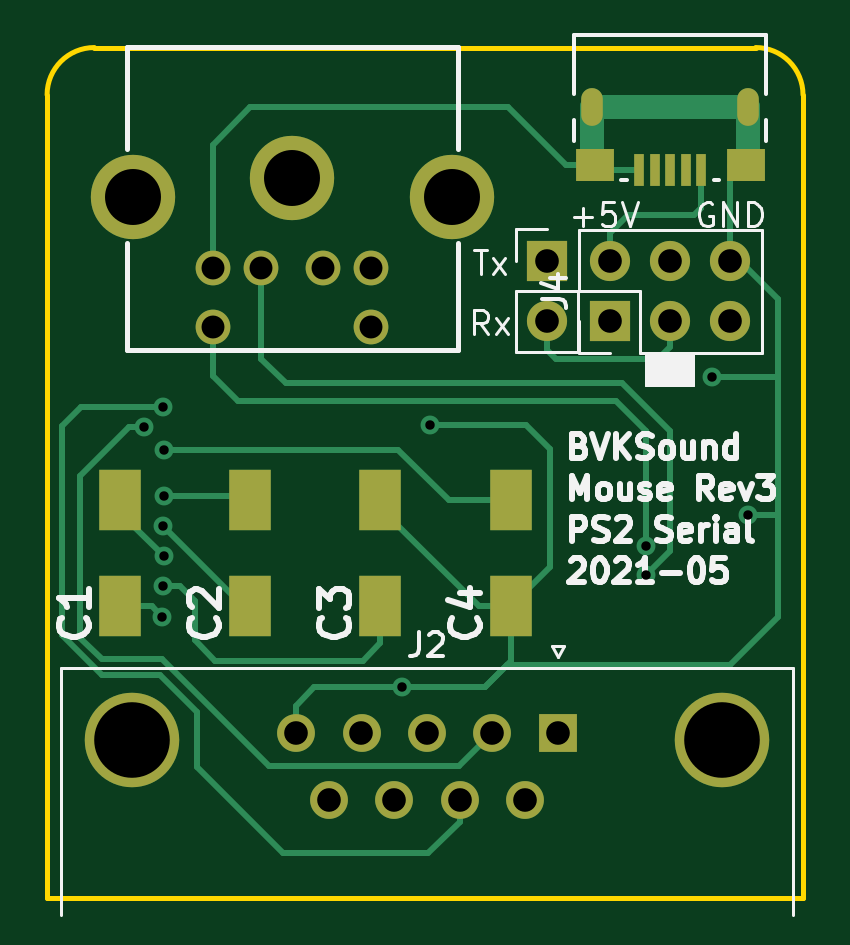
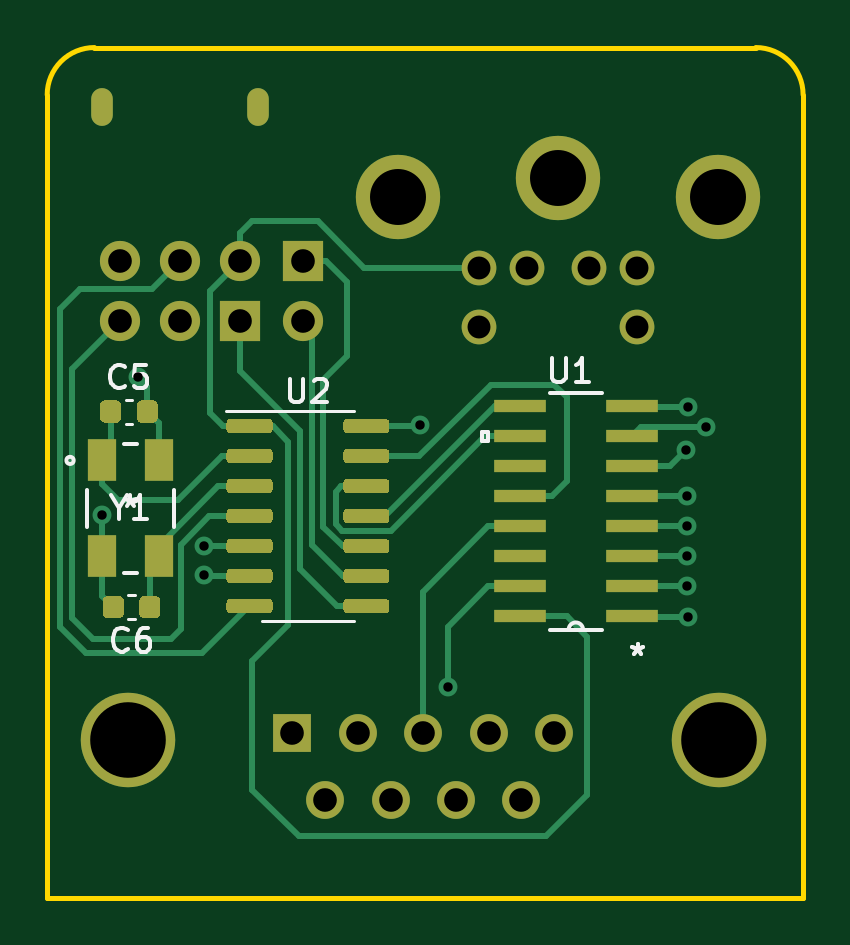
Circuit board: 11 layer files. Board 32.0 x 36.0 mm.
- bottom_copper: UPL_Mouse-B_Cu.gbr (19192 bytes)
- bottom_mask: UPL_Mouse-B_Mask.gbr (8482 bytes)
- paste: UPL_Mouse-B_Paste.gbr (7377 bytes)
- bottom_silk: UPL_Mouse-B_SilkS.gbr (5492 bytes)
- outline: UPL_Mouse-Edge_Cuts.gbr (846 bytes)
- top_copper: UPL_Mouse-F_Cu.gbr (9747 bytes)
- top_mask: UPL_Mouse-F_Mask.gbr (2115 bytes)
- paste: UPL_Mouse-F_Paste.gbr (1027 bytes)
- top_silk: UPL_Mouse-F_SilkS.gbr (18626 bytes)
- drill: UPL_Mouse-NPTH.drl (269 bytes)
- drill: UPL_Mouse-PTH.drl (1091 bytes)

=== bottom_copper: UPL_Mouse-B_Cu.gbr (19192 bytes, source omitted) ===
=== bottom_mask: UPL_Mouse-B_Mask.gbr (8482 bytes, source omitted) ===
=== paste: UPL_Mouse-B_Paste.gbr (7377 bytes, source omitted) ===
=== bottom_silk: UPL_Mouse-B_SilkS.gbr ===
%TF.GenerationSoftware,KiCad,Pcbnew,(5.1.9)-1*%
%TF.CreationDate,2021-05-07T20:49:00+02:00*%
%TF.ProjectId,UPL_Mouse,55504c5f-4d6f-4757-9365-2e6b69636164,rev?*%
%TF.SameCoordinates,Original*%
%TF.FileFunction,Legend,Bot*%
%TF.FilePolarity,Positive*%
%FSLAX46Y46*%
G04 Gerber Fmt 4.6, Leading zero omitted, Abs format (unit mm)*
G04 Created by KiCad (PCBNEW (5.1.9)-1) date 2021-05-07 20:49:00*
%MOMM*%
%LPD*%
G01*
G04 APERTURE LIST*
%ADD10C,0.152400*%
%ADD11C,0.120000*%
%ADD12C,0.150000*%
G04 APERTURE END LIST*
D10*
%TO.C,Y1*%
X143844160Y-116467800D02*
X143315840Y-116467800D01*
X141751200Y-114549748D02*
X141751200Y-112950252D01*
X143315840Y-111032200D02*
X143844160Y-111032200D01*
X145408800Y-112950252D02*
X145408800Y-114549748D01*
X146285100Y-111718000D02*
G75*
G03*
X146285100Y-111718000I-152400J0D01*
G01*
D11*
%TO.C,U2*%
X136060000Y-118515000D02*
X134110000Y-118515000D01*
X136060000Y-118515000D02*
X138010000Y-118515000D01*
X136060000Y-109645000D02*
X134110000Y-109645000D01*
X136060000Y-109645000D02*
X139510000Y-109645000D01*
D10*
%TO.C,U1*%
X124415200Y-118883800D02*
G75*
G02*
X125024800Y-118883800I304800J0D01*
G01*
X123630697Y-108876200D02*
X125809303Y-108876200D01*
X125809303Y-118883800D02*
X123630697Y-118883800D01*
X128682400Y-110895500D02*
X128682400Y-110514500D01*
X128682400Y-110514500D02*
X128428400Y-110514500D01*
X128428400Y-110514500D02*
X128428400Y-110895500D01*
X128428400Y-110895500D02*
X128682400Y-110895500D01*
D11*
%TO.C,C6*%
X143389420Y-118440000D02*
X143670580Y-118440000D01*
X143389420Y-117420000D02*
X143670580Y-117420000D01*
%TO.C,C5*%
X143780580Y-109140000D02*
X143499420Y-109140000D01*
X143780580Y-110160000D02*
X143499420Y-110160000D01*
%TO.C,Y1*%
D12*
X144056190Y-113726190D02*
X144056190Y-114202380D01*
X144389523Y-113202380D02*
X144056190Y-113726190D01*
X143722857Y-113202380D01*
X142865714Y-114202380D02*
X143437142Y-114202380D01*
X143151428Y-114202380D02*
X143151428Y-113202380D01*
X143246666Y-113345238D01*
X143341904Y-113440476D01*
X143437142Y-113488095D01*
X143580000Y-113202380D02*
X143580000Y-113440476D01*
X143818095Y-113345238D02*
X143580000Y-113440476D01*
X143341904Y-113345238D01*
X143722857Y-113630952D02*
X143580000Y-113440476D01*
X143437142Y-113630952D01*
%TO.C,U2*%
X136821904Y-108252380D02*
X136821904Y-109061904D01*
X136774285Y-109157142D01*
X136726666Y-109204761D01*
X136631428Y-109252380D01*
X136440952Y-109252380D01*
X136345714Y-109204761D01*
X136298095Y-109157142D01*
X136250476Y-109061904D01*
X136250476Y-108252380D01*
X135821904Y-108347619D02*
X135774285Y-108300000D01*
X135679047Y-108252380D01*
X135440952Y-108252380D01*
X135345714Y-108300000D01*
X135298095Y-108347619D01*
X135250476Y-108442857D01*
X135250476Y-108538095D01*
X135298095Y-108680952D01*
X135869523Y-109252380D01*
X135250476Y-109252380D01*
%TO.C,U1*%
X125729904Y-107402380D02*
X125729904Y-108211904D01*
X125682285Y-108307142D01*
X125634666Y-108354761D01*
X125539428Y-108402380D01*
X125348952Y-108402380D01*
X125253714Y-108354761D01*
X125206095Y-108307142D01*
X125158476Y-108211904D01*
X125158476Y-107402380D01*
X124158476Y-108402380D02*
X124729904Y-108402380D01*
X124444190Y-108402380D02*
X124444190Y-107402380D01*
X124539428Y-107545238D01*
X124634666Y-107640476D01*
X124729904Y-107688095D01*
X122103800Y-119479180D02*
X122103800Y-119717276D01*
X122341895Y-119622038D02*
X122103800Y-119717276D01*
X121865704Y-119622038D01*
X122246657Y-119907752D02*
X122103800Y-119717276D01*
X121960942Y-119907752D01*
X122103800Y-119479180D02*
X122103800Y-119717276D01*
X122341895Y-119622038D02*
X122103800Y-119717276D01*
X121865704Y-119622038D01*
X122246657Y-119907752D02*
X122103800Y-119717276D01*
X121960942Y-119907752D01*
%TO.C,C6*%
X143696666Y-119717142D02*
X143744285Y-119764761D01*
X143887142Y-119812380D01*
X143982380Y-119812380D01*
X144125238Y-119764761D01*
X144220476Y-119669523D01*
X144268095Y-119574285D01*
X144315714Y-119383809D01*
X144315714Y-119240952D01*
X144268095Y-119050476D01*
X144220476Y-118955238D01*
X144125238Y-118860000D01*
X143982380Y-118812380D01*
X143887142Y-118812380D01*
X143744285Y-118860000D01*
X143696666Y-118907619D01*
X142839523Y-118812380D02*
X143030000Y-118812380D01*
X143125238Y-118860000D01*
X143172857Y-118907619D01*
X143268095Y-119050476D01*
X143315714Y-119240952D01*
X143315714Y-119621904D01*
X143268095Y-119717142D01*
X143220476Y-119764761D01*
X143125238Y-119812380D01*
X142934761Y-119812380D01*
X142839523Y-119764761D01*
X142791904Y-119717142D01*
X142744285Y-119621904D01*
X142744285Y-119383809D01*
X142791904Y-119288571D01*
X142839523Y-119240952D01*
X142934761Y-119193333D01*
X143125238Y-119193333D01*
X143220476Y-119240952D01*
X143268095Y-119288571D01*
X143315714Y-119383809D01*
%TO.C,C5*%
X143806666Y-108577142D02*
X143854285Y-108624761D01*
X143997142Y-108672380D01*
X144092380Y-108672380D01*
X144235238Y-108624761D01*
X144330476Y-108529523D01*
X144378095Y-108434285D01*
X144425714Y-108243809D01*
X144425714Y-108100952D01*
X144378095Y-107910476D01*
X144330476Y-107815238D01*
X144235238Y-107720000D01*
X144092380Y-107672380D01*
X143997142Y-107672380D01*
X143854285Y-107720000D01*
X143806666Y-107767619D01*
X142901904Y-107672380D02*
X143378095Y-107672380D01*
X143425714Y-108148571D01*
X143378095Y-108100952D01*
X143282857Y-108053333D01*
X143044761Y-108053333D01*
X142949523Y-108100952D01*
X142901904Y-108148571D01*
X142854285Y-108243809D01*
X142854285Y-108481904D01*
X142901904Y-108577142D01*
X142949523Y-108624761D01*
X143044761Y-108672380D01*
X143282857Y-108672380D01*
X143378095Y-108624761D01*
X143425714Y-108577142D01*
%TD*%
M02*

=== outline: UPL_Mouse-Edge_Cuts.gbr ===
%TF.GenerationSoftware,KiCad,Pcbnew,(5.1.9)-1*%
%TF.CreationDate,2021-05-07T20:49:00+02:00*%
%TF.ProjectId,UPL_Mouse,55504c5f-4d6f-4757-9365-2e6b69636164,rev?*%
%TF.SameCoordinates,Original*%
%TF.FileFunction,Profile,NP*%
%FSLAX46Y46*%
G04 Gerber Fmt 4.6, Leading zero omitted, Abs format (unit mm)*
G04 Created by KiCad (PCBNEW (5.1.9)-1) date 2021-05-07 20:49:00*
%MOMM*%
%LPD*%
G01*
G04 APERTURE LIST*
%TA.AperFunction,Profile*%
%ADD10C,0.200000*%
%TD*%
G04 APERTURE END LIST*
D10*
X147100000Y-96240001D02*
X147100000Y-130240000D01*
X117100000Y-94240000D02*
X145099999Y-94240000D01*
X147100000Y-130240000D02*
X115100000Y-130240000D01*
X145100000Y-94239999D02*
G75*
G02*
X147100000Y-96240001I-1J-2000001D01*
G01*
X115100000Y-130240000D02*
X115100000Y-96240000D01*
X115100000Y-96240000D02*
G75*
G02*
X117100000Y-94240000I2000000J0D01*
G01*
M02*

=== top_copper: UPL_Mouse-F_Cu.gbr (9747 bytes, source omitted) ===
=== top_mask: UPL_Mouse-F_Mask.gbr ===
%TF.GenerationSoftware,KiCad,Pcbnew,(5.1.9)-1*%
%TF.CreationDate,2021-05-07T20:49:00+02:00*%
%TF.ProjectId,UPL_Mouse,55504c5f-4d6f-4757-9365-2e6b69636164,rev?*%
%TF.SameCoordinates,Original*%
%TF.FileFunction,Soldermask,Top*%
%TF.FilePolarity,Negative*%
%FSLAX46Y46*%
G04 Gerber Fmt 4.6, Leading zero omitted, Abs format (unit mm)*
G04 Created by KiCad (PCBNEW (5.1.9)-1) date 2021-05-07 20:49:00*
%MOMM*%
%LPD*%
G01*
G04 APERTURE LIST*
%ADD10O,1.700000X1.700000*%
%ADD11R,1.700000X1.700000*%
%ADD12R,1.800000X2.600000*%
%ADD13C,1.470000*%
%ADD14C,3.570000*%
%ADD15R,0.406400X1.346200*%
%ADD16R,1.600200X1.397000*%
%ADD17O,0.914400X1.600200*%
%ADD18C,4.000000*%
%ADD19C,1.600000*%
%ADD20R,1.600000X1.600000*%
G04 APERTURE END LIST*
D10*
%TO.C,J4*%
X144020000Y-103280000D03*
X144020000Y-105820000D03*
X141480000Y-103280000D03*
X141480000Y-105820000D03*
X138940000Y-103280000D03*
D11*
X138940000Y-105820000D03*
%TD*%
D12*
%TO.C,C4*%
X134740000Y-117900000D03*
X134740000Y-113400000D03*
%TD*%
%TO.C,C3*%
X129210000Y-117890000D03*
X129210000Y-113390000D03*
%TD*%
%TO.C,C2*%
X123700000Y-117890000D03*
X123700000Y-113390000D03*
%TD*%
%TO.C,C1*%
X118190000Y-117890000D03*
X118190000Y-113390000D03*
%TD*%
D10*
%TO.C,J5*%
X136260000Y-105800000D03*
D11*
X136260000Y-103260000D03*
%TD*%
D13*
%TO.C,J1*%
X124176000Y-103554000D03*
X126776000Y-103554000D03*
X122126000Y-103554000D03*
X128826000Y-103554000D03*
X122126000Y-106054000D03*
X128826000Y-106054000D03*
D14*
X132236000Y-100554000D03*
X125476000Y-99744000D03*
X118716000Y-100554000D03*
%TD*%
D15*
%TO.C,J3*%
X142778000Y-99432699D03*
X142127999Y-99432699D03*
X141478000Y-99432699D03*
X140828001Y-99432699D03*
X140178000Y-99432699D03*
D16*
X144678001Y-99207699D03*
X138277999Y-99207699D03*
D17*
X144777998Y-96757698D03*
X138178002Y-96757698D03*
%TD*%
D18*
%TO.C,J2*%
X143680000Y-123550000D03*
X118680000Y-123550000D03*
D19*
X127025000Y-126090000D03*
X129795000Y-126090000D03*
X132565000Y-126090000D03*
X135335000Y-126090000D03*
X125640000Y-123250000D03*
X128410000Y-123250000D03*
X131180000Y-123250000D03*
X133950000Y-123250000D03*
D20*
X136720000Y-123250000D03*
%TD*%
M02*

=== paste: UPL_Mouse-F_Paste.gbr ===
%TF.GenerationSoftware,KiCad,Pcbnew,(5.1.9)-1*%
%TF.CreationDate,2021-05-07T20:49:00+02:00*%
%TF.ProjectId,UPL_Mouse,55504c5f-4d6f-4757-9365-2e6b69636164,rev?*%
%TF.SameCoordinates,Original*%
%TF.FileFunction,Paste,Top*%
%TF.FilePolarity,Positive*%
%FSLAX46Y46*%
G04 Gerber Fmt 4.6, Leading zero omitted, Abs format (unit mm)*
G04 Created by KiCad (PCBNEW (5.1.9)-1) date 2021-05-07 20:49:00*
%MOMM*%
%LPD*%
G01*
G04 APERTURE LIST*
%ADD10R,1.800000X2.600000*%
%ADD11R,0.406400X1.346200*%
%ADD12R,1.600200X1.397000*%
G04 APERTURE END LIST*
D10*
%TO.C,C4*%
X134740000Y-117900000D03*
X134740000Y-113400000D03*
%TD*%
%TO.C,C3*%
X129210000Y-117890000D03*
X129210000Y-113390000D03*
%TD*%
%TO.C,C2*%
X123700000Y-117890000D03*
X123700000Y-113390000D03*
%TD*%
%TO.C,C1*%
X118190000Y-117890000D03*
X118190000Y-113390000D03*
%TD*%
D11*
%TO.C,J3*%
X142778000Y-99432699D03*
X142127999Y-99432699D03*
X141478000Y-99432699D03*
X140828001Y-99432699D03*
X140178000Y-99432699D03*
D12*
X144678001Y-99207699D03*
X138277999Y-99207699D03*
%TD*%
M02*

=== top_silk: UPL_Mouse-F_SilkS.gbr (18626 bytes, source omitted) ===
=== drill: UPL_Mouse-NPTH.drl ===
M48
; DRILL file {KiCad (5.1.9)-1} date 05/07/21 20:48:58
; FORMAT={-:-/ absolute / inch / decimal}
; #@! TF.CreationDate,2021-05-07T20:48:58+02:00
; #@! TF.GenerationSoftware,Kicad,Pcbnew,(5.1.9)-1
; #@! TF.FileFunction,NonPlated,1,2,NPTH
FMAT,2
INCH
%
G90
G05
T0
M30

=== drill: UPL_Mouse-PTH.drl ===
M48
; DRILL file {KiCad (5.1.9)-1} date 05/07/21 20:48:58
; FORMAT={-:-/ absolute / inch / decimal}
; #@! TF.CreationDate,2021-05-07T20:48:58+02:00
; #@! TF.GenerationSoftware,Kicad,Pcbnew,(5.1.9)-1
; #@! TF.FileFunction,Plated,1,2,PTH
FMAT,2
INCH
T1C0.0157
T2C0.0197
T3C0.0382
T4C0.0394
T5C0.0933
T6C0.1260
%
G90
G05
T1
X4.6931Y-4.3431
X4.7236Y-4.6587
X4.724Y-4.3087
X4.7248Y-4.5083
X4.7252Y-4.6083
X4.7256Y-4.4579
X4.7256Y-4.5579
X4.726Y-4.3803
X5.1228Y-4.7768
X5.17Y-4.34
X5.5298Y-4.5402
X5.53Y-4.59
X5.64Y-4.26
X5.7Y-4.49
T3
X4.8081Y-4.0769
X4.8081Y-4.1754
X4.8888Y-4.0769
X4.9912Y-4.0769
X5.0719Y-4.0769
X5.0719Y-4.1754
T4
X4.9465Y-4.8524
X5.001Y-4.9642
X5.0555Y-4.8524
X5.11Y-4.9642
X5.1646Y-4.8524
X5.2191Y-4.9642
X5.2736Y-4.8524
X5.3281Y-4.9642
X5.3646Y-4.0654
X5.3646Y-4.1654
X5.3827Y-4.8524
X5.4701Y-4.0661
X5.4701Y-4.1661
X5.5701Y-4.0661
X5.5701Y-4.1661
X5.6701Y-4.0661
X5.6701Y-4.1661
T5
X4.6739Y-3.9588
X4.94Y-3.9269
X5.2061Y-3.9588
T6
X4.6724Y-4.8642
X5.6567Y-4.8642
T2
G00X5.4401Y-3.7995
M15
G01X5.4401Y-3.8192
M16
G05
G00X5.6999Y-3.7995
M15
G01X5.6999Y-3.8192
M16
G05
T0
M30

